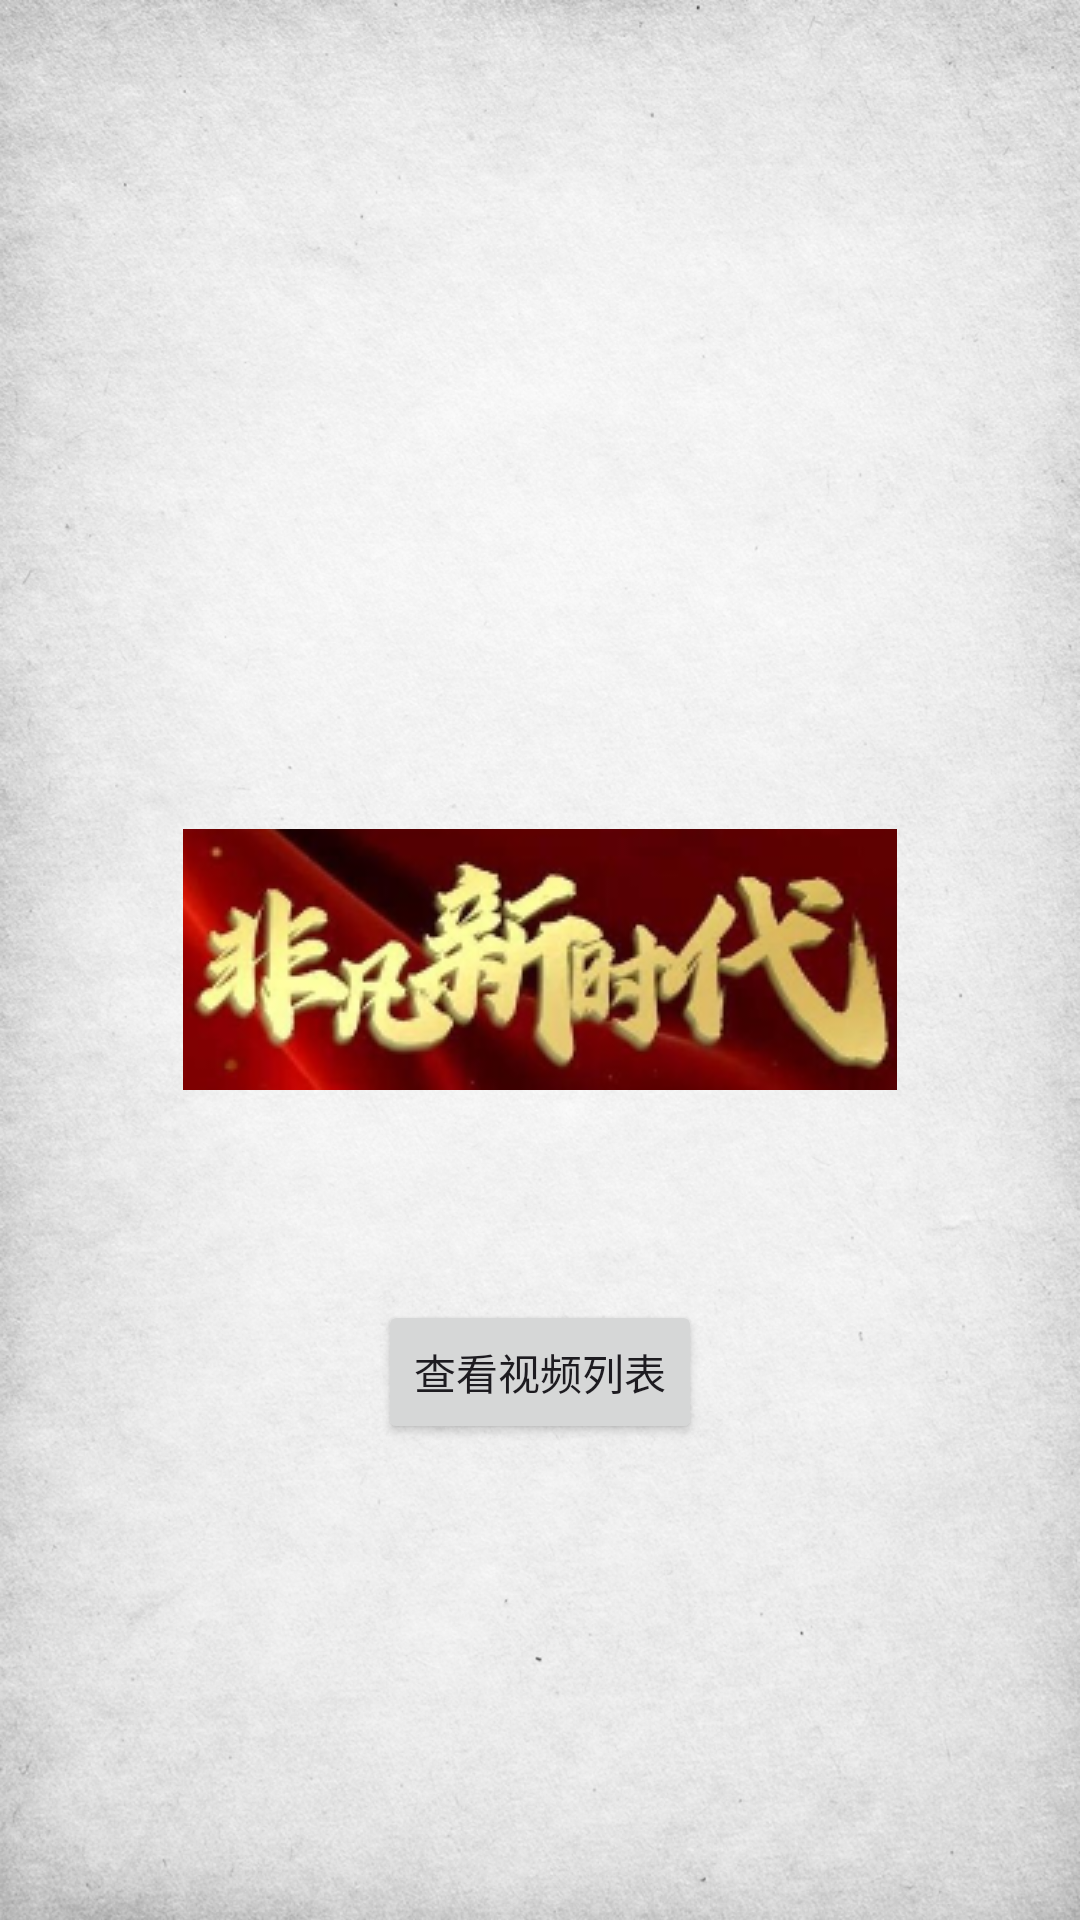

Here is an Android app screen rendered from its layout file. Give the layout XML and the strings, colors and styles it references.
<!-- AndroidManifest.xml: activity theme Theme.Xuexiqiangguo -->
<!-- res/layout/activity_main.xml -->
<?xml version="1.0" encoding="utf-8"?>
<RelativeLayout xmlns:android="http://schemas.android.com/apk/res/android"
    xmlns:app="http://schemas.android.com/apk/res-auto"
    android:layout_width="match_parent"
    android:layout_height="match_parent"
    android:background="@drawable/background_image">


    <ImageView
        android:id="@+id/logo_image"
        android:layout_width="wrap_content"
        android:layout_height="wrap_content"
        android:layout_centerInParent="true"
        android:layout_marginBottom="50dp"
        android:src="@drawable/logo" />

    <Button
        android:id="@+id/btnGoToList"
        android:layout_width="wrap_content"
        android:layout_height="wrap_content"
        android:layout_centerInParent="true"
        android:text="查看视频列表"
        android:layout_below="@id/logo_image"
        android:layout_centerHorizontal="true"
        android:layout_marginTop="20dp" />
</RelativeLayout>
<!-- resources referenced by this layout -->
<resources>
  <!-- drawable background_image: png bitmap (drawable, 934715 bytes) -->
  <!-- drawable logo: png bitmap (drawable, 51109 bytes) -->
  <style name="Theme.Xuexiqiangguo" parent="Base.Theme.Xuexiqiangguo" />
  <style name="Base.Theme.Xuexiqiangguo" parent="Theme.Material3.DayNight.NoActionBar">
          
          
      </style>
</resources>
